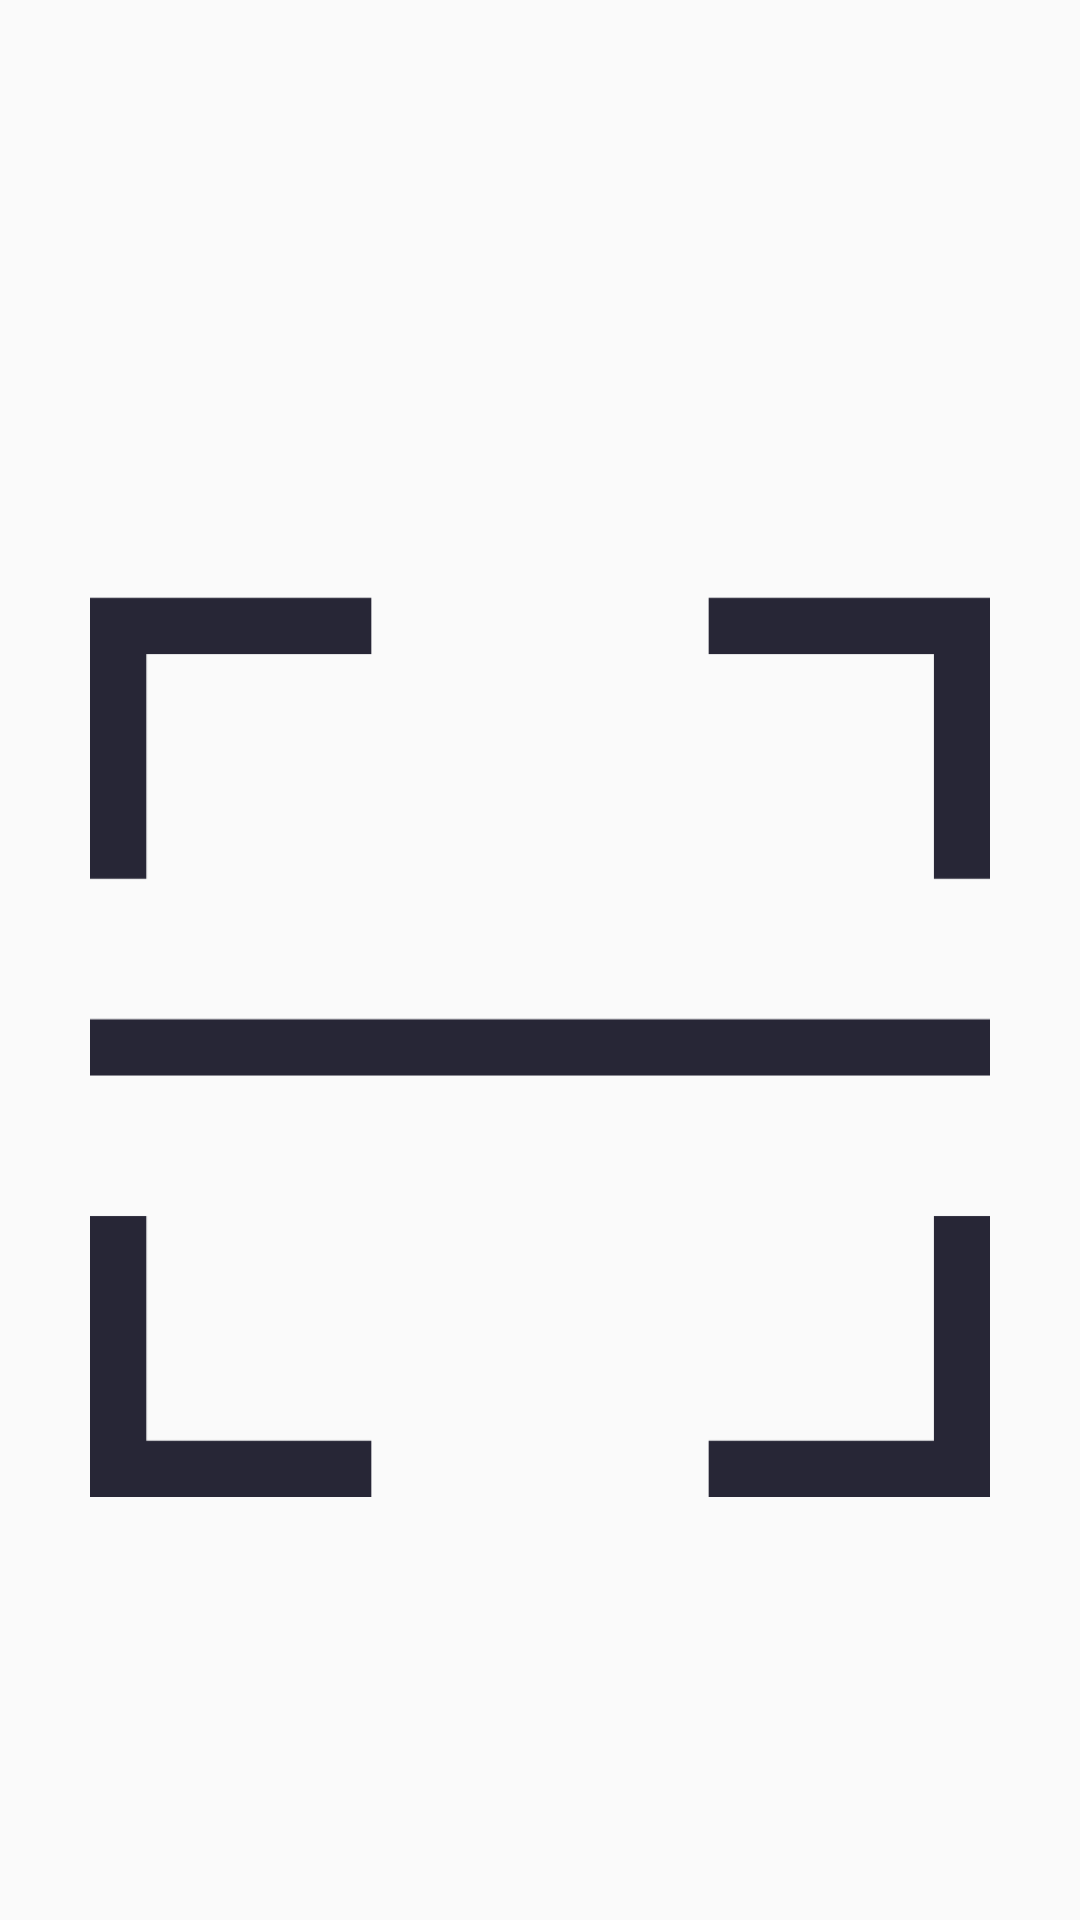

Reconstruct the res/layout file that produces this screen, plus the resources it refers to.
<!-- AndroidManifest.xml: application theme AppTheme -->
<!-- res/layout/activity_userpage.xml -->
<?xml version="1.0" encoding="utf-8"?>
<androidx.constraintlayout.widget.ConstraintLayout xmlns:android="http://schemas.android.com/apk/res/android"
    android:layout_width="match_parent"
    android:layout_height="match_parent">

    <LinearLayout
        android:layout_width="match_parent"
        android:layout_height="match_parent"
        android:layout_gravity="center"
        android:orientation="vertical">

        <TextView
            android:id="@+id/userInfoText"
            android:layout_width="wrap_content"
            android:layout_height="wrap_content"
            android:layout_gravity="center"
            android:layout_marginTop="30dp"/>
        <ImageButton
            android:id="@+id/scan_button"
            android:layout_width="@dimen/userPage_button_width"
            android:layout_height="@dimen/userPage_button_height"
            android:layout_gravity="center"
            android:layout_marginTop="150dp"
            android:background="@mipmap/sacnlogo"/>
    </LinearLayout>

</androidx.constraintlayout.widget.ConstraintLayout>
<!-- resources referenced by this layout -->
<resources>
  <dimen name="userPage_button_height">300dp</dimen>
  <dimen name="userPage_button_width">300dp</dimen>
  <!-- mipmap sacnlogo: png bitmap (mipmap-hdpi, 1779 bytes) -->
  <style name="AppTheme" parent="Theme.AppCompat.Light.DarkActionBar">
          
          <item name="colorPrimary">@color/colorPrimary</item>
          <item name="colorPrimaryDark">@color/colorPrimaryDark</item>
          <item name="colorAccent">@color/colorAccent</item>
      </style>
  <color name="colorPrimary">#008577</color>
  <color name="colorPrimaryDark">#00574B</color>
  <color name="colorAccent">#D81B60</color>
</resources>
